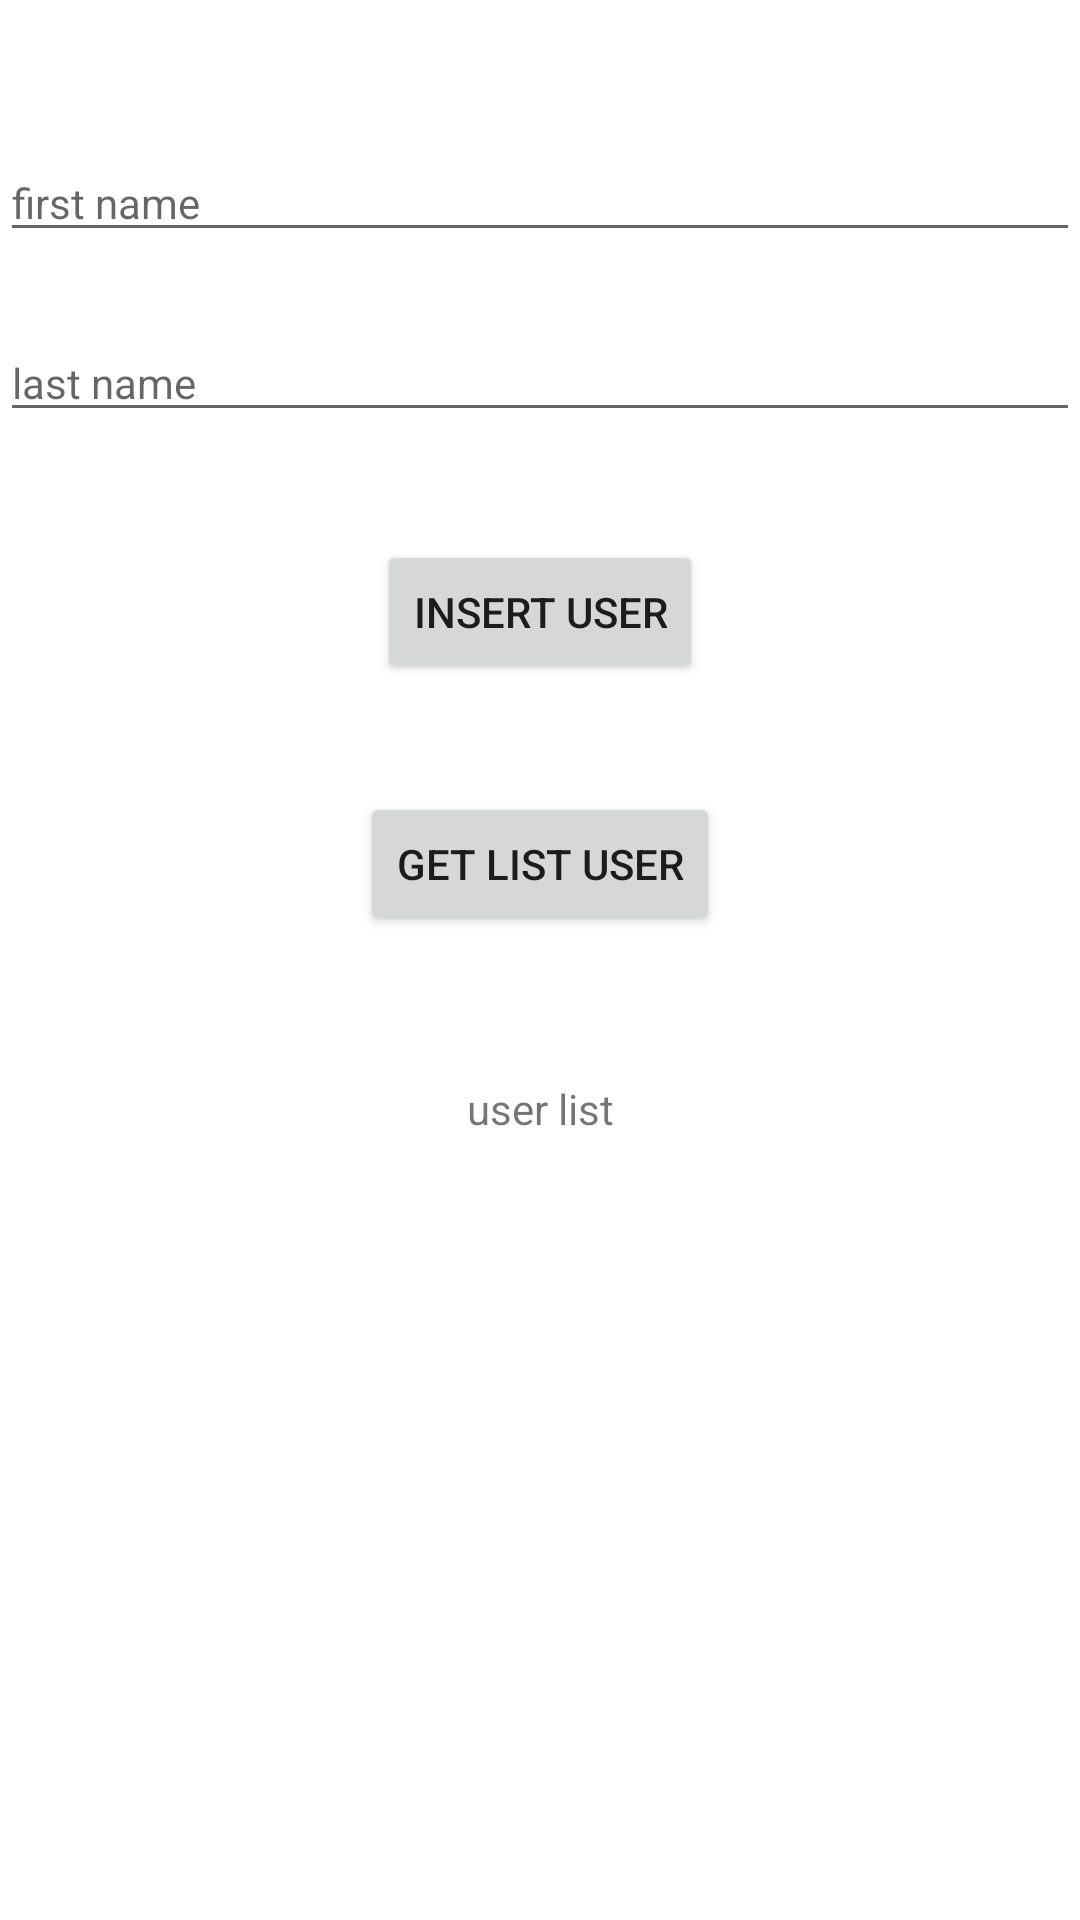

This screen was rendered from an Android layout file. Write that file and the resources it references.
<!-- AndroidManifest.xml: application theme Theme.DemoRealm -->
<!-- res/layout/activity_room.xml -->
<?xml version="1.0" encoding="utf-8"?>
<androidx.constraintlayout.widget.ConstraintLayout xmlns:android="http://schemas.android.com/apk/res/android"
    xmlns:app="http://schemas.android.com/apk/res-auto"
    xmlns:tools="http://schemas.android.com/tools"
    android:layout_width="match_parent"
    android:layout_height="match_parent"
    tools:context=".room.RoomActivity">

    <EditText
        android:id="@+id/first_name_edt"
        android:layout_width="match_parent"
        android:layout_height="wrap_content"
        android:layout_marginTop="48dp"
        android:hint="first name"
        android:textSize="14sp"
        app:layout_constraintEnd_toEndOf="parent"
        app:layout_constraintStart_toStartOf="parent"
        app:layout_constraintTop_toTopOf="parent" />

    <EditText
        android:id="@+id/last_name_edt"
        android:layout_width="match_parent"
        android:layout_height="wrap_content"
        android:layout_marginTop="24dp"
        android:hint="last name"
        android:textSize="14sp"
        app:layout_constraintEnd_toEndOf="parent"
        app:layout_constraintStart_toStartOf="parent"
        app:layout_constraintTop_toBottomOf="@+id/first_name_edt" />

    <Button
        android:id="@+id/add_user_btn"
        android:layout_width="wrap_content"
        android:layout_height="wrap_content"
        android:layout_marginTop="36dp"
        android:text="insert user"
        app:layout_constraintEnd_toEndOf="parent"
        app:layout_constraintStart_toStartOf="parent"
        app:layout_constraintTop_toBottomOf="@+id/last_name_edt" />

    <Button
        android:id="@+id/get_user_btn"
        android:layout_width="wrap_content"
        android:layout_height="wrap_content"
        android:layout_marginTop="36dp"
        android:text="Get list user"
        app:layout_constraintEnd_toEndOf="parent"
        app:layout_constraintStart_toStartOf="parent"
        app:layout_constraintTop_toBottomOf="@+id/add_user_btn" />

    <TextView
        android:id="@+id/title_tv"
        android:layout_width="wrap_content"
        android:layout_height="wrap_content"
        android:layout_marginTop="48dp"
        android:text="user list"
        app:layout_constraintLeft_toLeftOf="parent"
        app:layout_constraintRight_toRightOf="parent"
        app:layout_constraintTop_toBottomOf="@+id/get_user_btn" />

    <TextView
        android:id="@+id/list_user_tv"
        android:layout_width="match_parent"
        android:layout_height="wrap_content"
        android:layout_marginTop="36dp"
        app:layout_constraintTop_toBottomOf="@+id/title_tv" />

</androidx.constraintlayout.widget.ConstraintLayout>
<!-- resources referenced by this layout -->
<resources>
  <style name="Theme.DemoRealm" parent="Theme.MaterialComponents.DayNight.DarkActionBar">
          
          <item name="colorPrimary">@color/purple_500</item>
          <item name="colorPrimaryVariant">@color/purple_700</item>
          <item name="colorOnPrimary">@color/white</item>
          
          <item name="colorSecondary">@color/teal_200</item>
          <item name="colorSecondaryVariant">@color/teal_700</item>
          <item name="colorOnSecondary">@color/black</item>
          
          <item name="android:statusBarColor" tools:targetApi="l">?attr/colorPrimaryVariant</item>
          
      </style>
  <!-- not gathered from this repository: default colours our renderer supplied (Android Studio template values) -->
  <color name="purple_500">#FF6200EE</color>
  <color name="purple_700">#FF3700B3</color>
  <color name="teal_200">#FF03DAC5</color>
  <color name="teal_700">#FF018786</color>
  <color name="black">#FF000000</color>
  <color name="white">#FFFFFFFF</color>
</resources>
